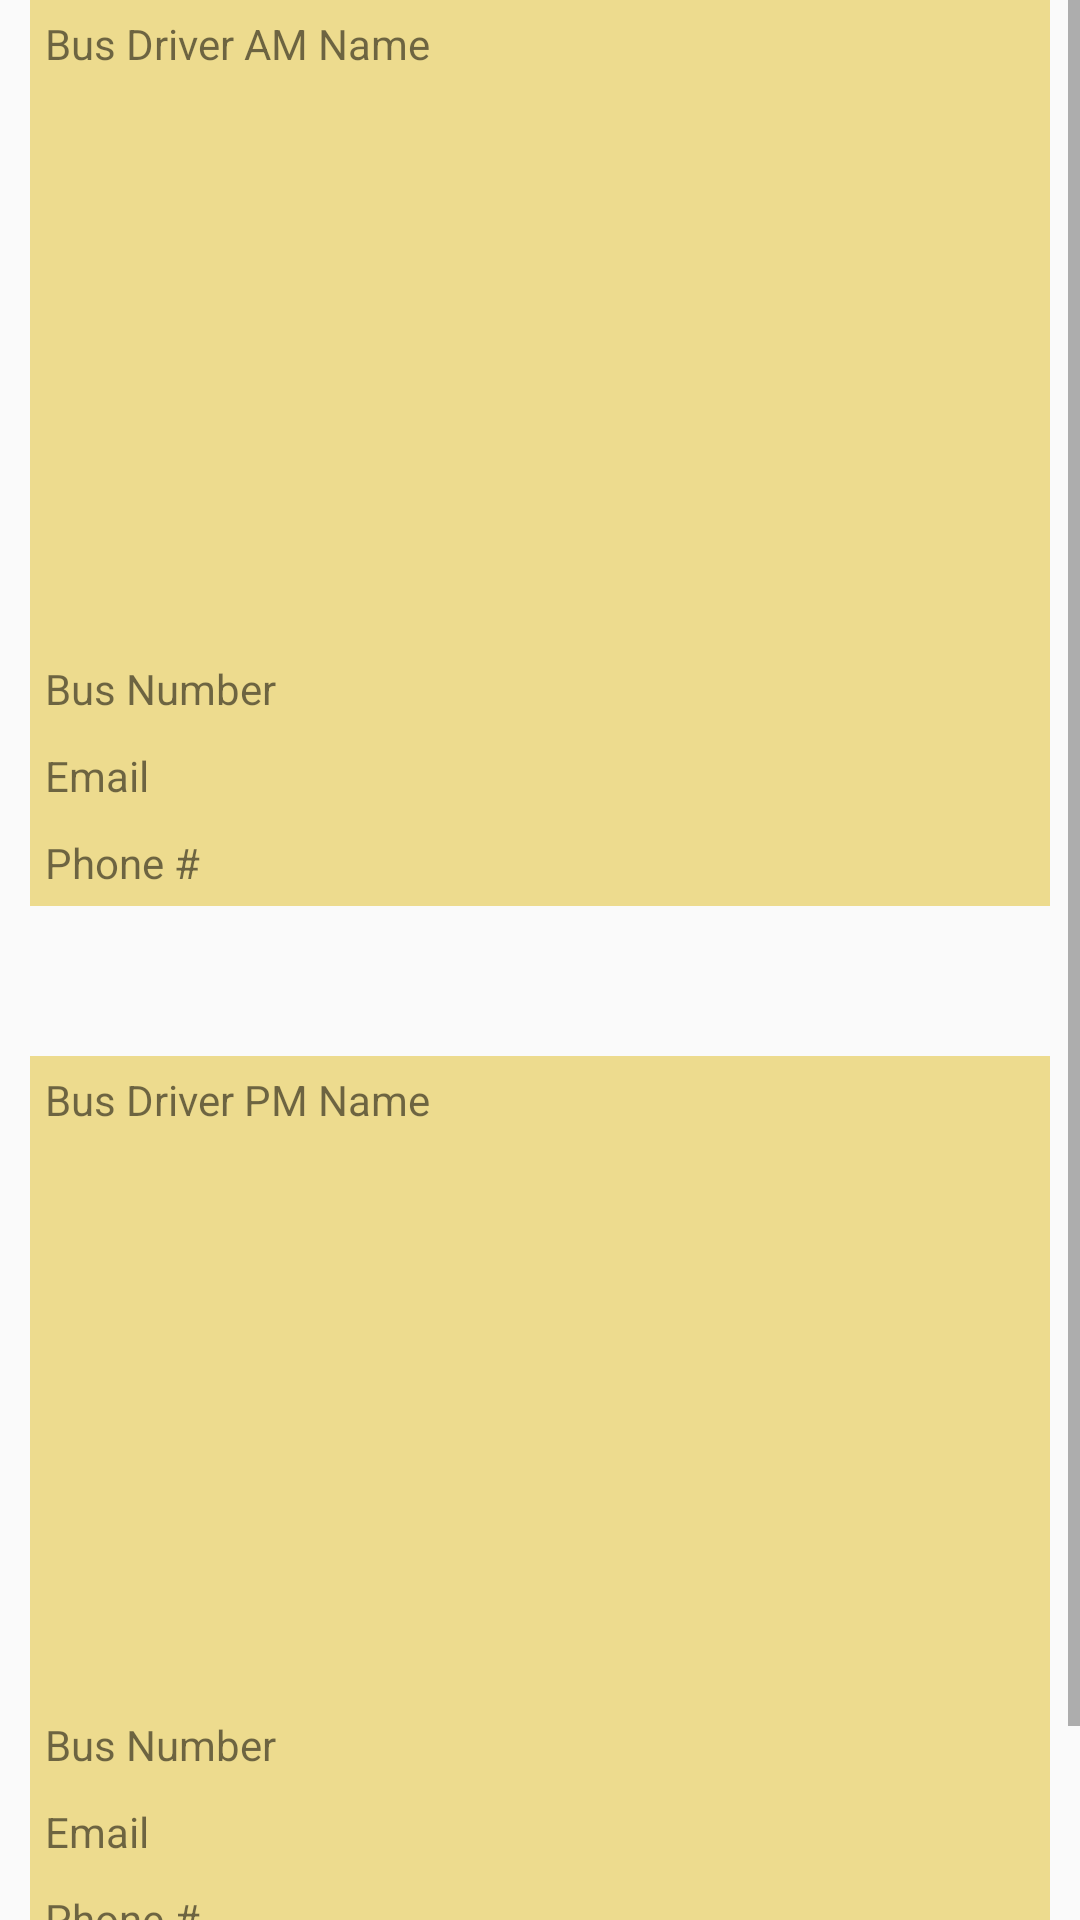

Here is an Android app screen rendered from its layout file. Give the layout XML and the strings, colors and styles it references.
<!-- AndroidManifest.xml: application theme Theme.Bus_Buddy_App -->
<!-- res/layout/fragment_driver_info.xml -->
<?xml version="1.0" encoding="utf-8"?>
<ScrollView android:layout_width="match_parent"
    android:layout_height="match_parent"
    xmlns:android="http://schemas.android.com/apk/res/android"
    xmlns:app="http://schemas.android.com/apk/res-auto">
    <RelativeLayout
        android:layout_width="match_parent"
        android:layout_height="match_parent">
        <TableLayout
            android:id="@+id/table_bus_AM"
            android:layout_width="match_parent"
            android:layout_height="wrap_content"

            android:paddingLeft="10dp"
            android:paddingRight="10dp" >
            <TableRow android:background="@color/track_kid_mins_away_driver_info_bg" android:padding="5dp">
                <TextView
                    android:layout_width="wrap_content"
                    android:layout_height="wrap_content"
                    android:layout_weight="1"
                    android:text="Bus Driver AM Name" />
                <TextView
                    android:layout_width="wrap_content"
                    android:layout_height="wrap_content"
                    android:layout_weight="1"
                    android:id="@+id/text_bus_AM_name" />


            </TableRow>
            <TableRow android:background="@color/track_kid_mins_away_driver_info_bg" android:padding="5dp">

                <ImageView
                    android:id="@+id/image_headshot_AM"
                    android:layout_width="176dp"
                    android:layout_height="176dp" />
            </TableRow>
            <TableRow android:background="@color/track_kid_mins_away_driver_info_bg" android:padding="5dp">
                <TextView
                    android:layout_width="wrap_content"
                    android:layout_height="wrap_content"
                    android:layout_weight="1"
                    android:text="Bus Number" />
                <TextView
                    android:layout_width="wrap_content"
                    android:layout_height="wrap_content"
                    android:layout_weight="1"
                    android:id="@+id/text_bus_AM_number" />

            </TableRow>
            <TableRow android:background="@color/track_kid_mins_away_driver_info_bg" android:padding="5dp">
                <TextView
                    android:layout_width="wrap_content"
                    android:layout_height="wrap_content"
                    android:layout_weight="1"
                    android:text="Email" />
                <TextView
                    android:layout_width="wrap_content"
                    android:layout_height="wrap_content"
                    android:layout_weight="1"
                    android:id="@+id/text_bus_AM_email" />

            </TableRow>
            <TableRow android:background="@color/track_kid_mins_away_driver_info_bg" android:padding="5dp">
                <TextView
                    android:layout_width="wrap_content"
                    android:layout_height="wrap_content"
                    android:layout_weight="1"
                    android:text="Phone #" />
                <TextView
                    android:layout_width="wrap_content"
                    android:layout_height="wrap_content"
                    android:layout_weight="1"
                    android:id="@+id/text_bus_AM_phone" />

            </TableRow>
        </TableLayout>

        <TableLayout
            android:id="@+id/table_bus_PM"
            android:layout_width="match_parent"
            android:layout_height="wrap_content"
            android:layout_below="@+id/table_bus_AM"
            android:layout_marginTop="50dp"
            android:paddingLeft="10dp"
            android:paddingRight="10dp">

            <TableRow
                android:background="@color/track_kid_mins_away_driver_info_bg"
                android:padding="5dp">

                <TextView
                    android:layout_width="wrap_content"
                    android:layout_height="wrap_content"
                    android:layout_weight="1"
                    android:text="Bus Driver PM Name" />

                <TextView
                    android:id="@+id/text_bus_PM_name"
                    android:layout_width="wrap_content"
                    android:layout_height="wrap_content"
                    android:layout_weight="1" />


            </TableRow>

            <TableRow
                android:background="@color/track_kid_mins_away_driver_info_bg"
                android:padding="5dp">

                <ImageView
                    android:id="@+id/image_headshot_PM"
                    android:layout_width="176dp"
                    android:layout_height="176dp" />
            </TableRow>

            <TableRow
                android:background="@color/track_kid_mins_away_driver_info_bg"
                android:padding="5dp">

                <TextView
                    android:layout_width="wrap_content"
                    android:layout_height="wrap_content"
                    android:layout_weight="1"
                    android:text="Bus Number" />

                <TextView
                    android:id="@+id/text_bus_PM_number"
                    android:layout_width="wrap_content"
                    android:layout_height="wrap_content"
                    android:layout_weight="1" />

            </TableRow>

            <TableRow
                android:background="@color/track_kid_mins_away_driver_info_bg"
                android:padding="5dp">

                <TextView
                    android:layout_width="wrap_content"
                    android:layout_height="wrap_content"
                    android:layout_weight="1"
                    android:text="Email" />

                <TextView
                    android:id="@+id/text_bus_PM_email"
                    android:layout_width="wrap_content"
                    android:layout_height="wrap_content"
                    android:layout_weight="1" />

            </TableRow>

            <TableRow
                android:background="@color/track_kid_mins_away_driver_info_bg"
                android:padding="5dp">

                <TextView
                    android:layout_width="wrap_content"
                    android:layout_height="wrap_content"
                    android:layout_weight="1"
                    android:text="Phone #" />

                <TextView
                    android:id="@+id/text_bus_PM_phone"
                    android:layout_width="wrap_content"
                    android:layout_height="wrap_content"
                    android:layout_weight="1" />

            </TableRow>
            <TableRow
                android:background="@color/background"
                android:padding="5dp">

                <TextView
                    android:layout_width="wrap_content"
                    android:layout_height="wrap_content"
                    android:layout_weight="1"
                   />

                <TextView

                    android:layout_width="wrap_content"
                    android:layout_height="wrap_content"
                    android:layout_weight="1" />

            </TableRow>
            <TableRow
                android:background="@color/background"
                android:padding="5dp">

                <TextView
                    android:layout_width="wrap_content"
                    android:layout_height="wrap_content"
                    android:layout_weight="1"
                    />

                <TextView

                    android:layout_width="wrap_content"
                    android:layout_height="wrap_content"
                    android:layout_weight="1" />

            </TableRow>
        </TableLayout>

        <TextView
            android:id="@+id/text_driver_info_logged_in"
            android:layout_width="match_parent"
            android:layout_height="wrap_content"
            android:layout_marginStart="8dp"
            android:layout_marginTop="90dp"
            android:layout_marginEnd="8dp"
            android:textAlignment="center"
            android:textSize="20sp"
            android:textColor="#CA0E0E"
            app:layout_constraintBottom_toBottomOf="parent"
            app:layout_constraintEnd_toEndOf="parent"
            app:layout_constraintHorizontal_bias="0.0"
            app:layout_constraintStart_toStartOf="parent"
            app:layout_constraintTop_toTopOf="parent"
            app:layout_constraintVertical_bias="0.054" />
    </RelativeLayout>
</ScrollView>
<!-- resources referenced by this layout -->
<resources>
  <color name="background">#FFDDB135</color>
  <color name="track_kid_mins_away_driver_info_bg">#FFEDDB8E</color>
  <style name="Theme.Bus_Buddy_App" parent="Theme.AppCompat.Light.NoActionBar">
          
          <item name="colorPrimary">@color/purple_500</item>
          <item name="colorPrimaryVariant">@color/purple_700</item>
          <item name="colorOnPrimary">#DDB135</item>
          
          <item name="colorSecondary">@color/teal_200</item>
          <item name="colorSecondaryVariant">@color/teal_700</item>
          <item name="colorOnSecondary">@color/black</item>
          
          <item name="android:statusBarColor" tools:targetApi="l">?attr/colorPrimaryVariant</item>
          
      </style>
  <color name="purple_500">#FF6200EE</color>
  <color name="purple_700">#FF3700B3</color>
  <color name="teal_200">#FF03DAC5</color>
  <color name="teal_700">#FF018786</color>
  <color name="black">#FF000000</color>
</resources>
